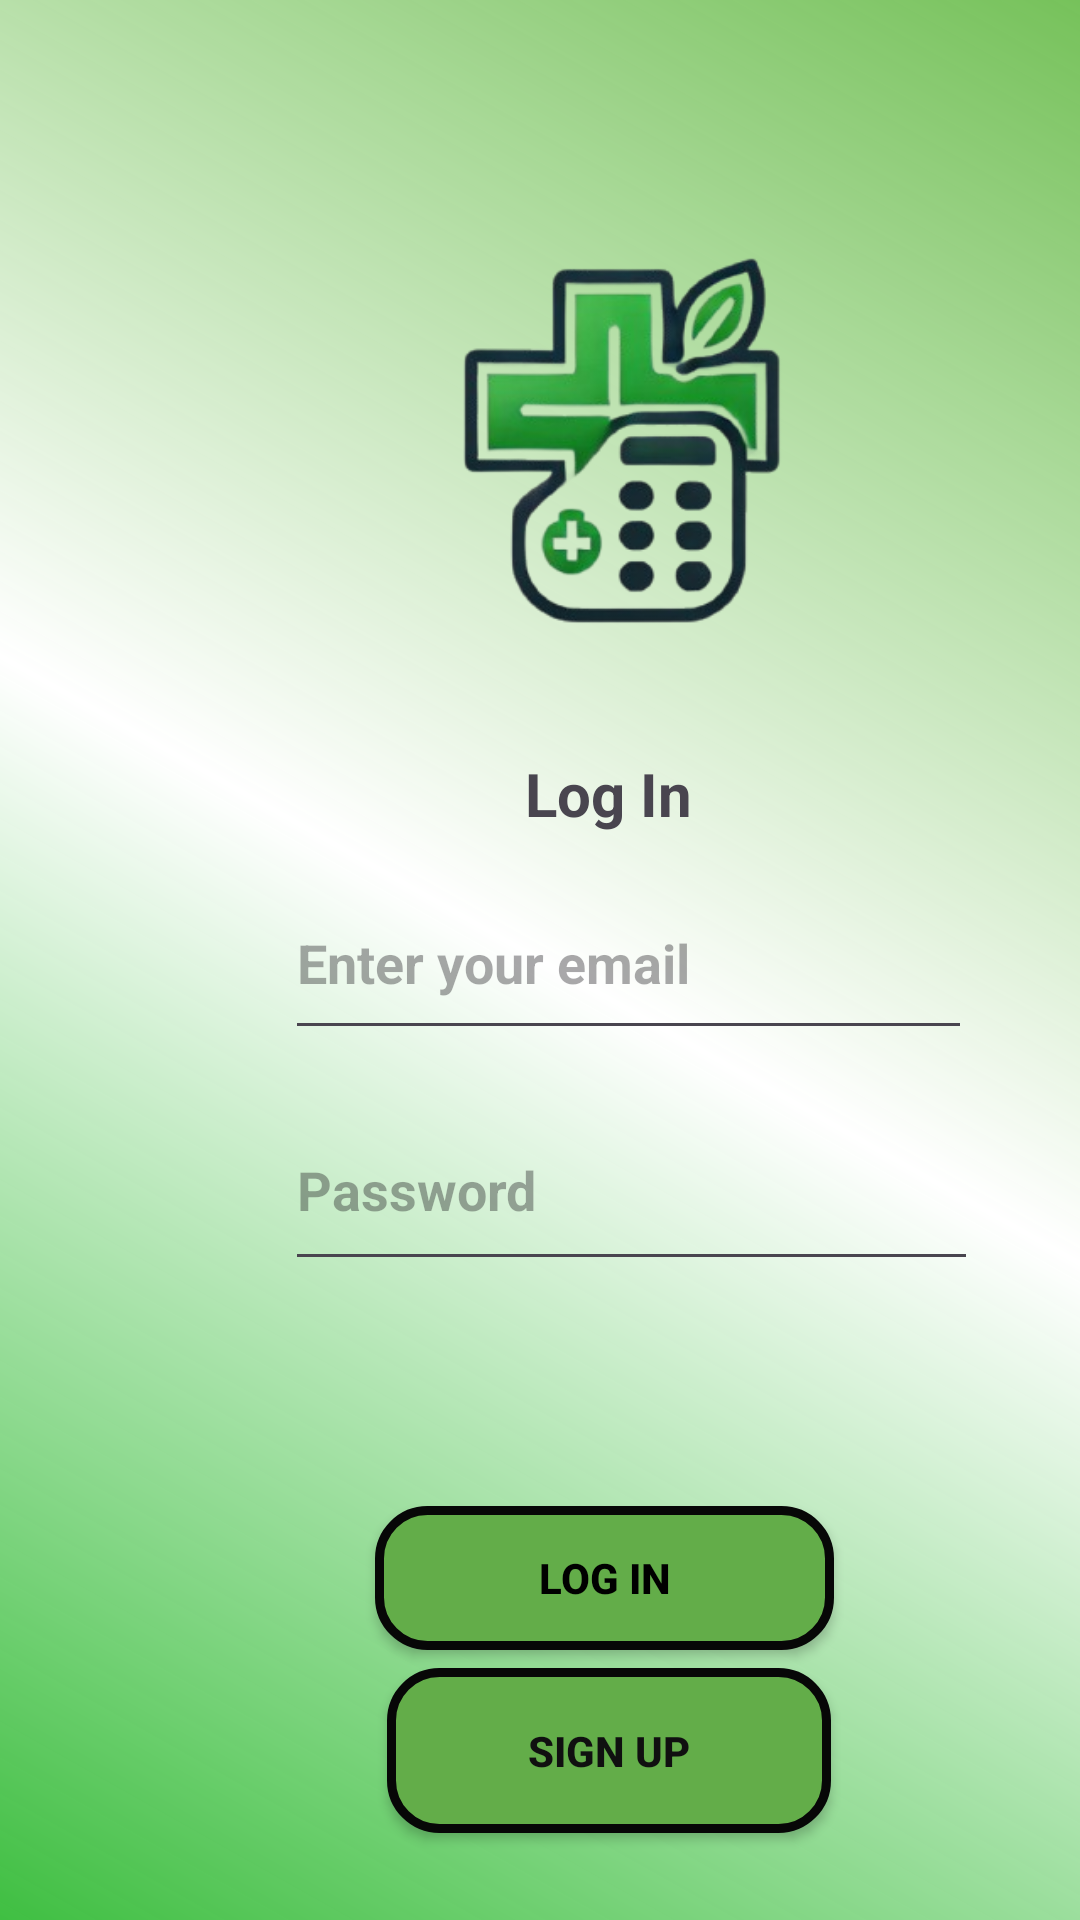

Here is an Android app screen rendered from its layout file. Give the layout XML and the strings, colors and styles it references.
<!-- AndroidManifest.xml: application theme Theme.FarmaAPPEv2 -->
<!-- res/layout/activity_fragment_log_in.xml -->
<?xml version="1.0" encoding="utf-8"?>
<LinearLayout xmlns:android="http://schemas.android.com/apk/res/android"
    xmlns:app="http://schemas.android.com/apk/res-auto"
    xmlns:tools="http://schemas.android.com/tools"
    android:id="@+id/main"
    android:layout_width="match_parent"
    android:layout_height="match_parent"
    android:orientation="vertical"
    android:background="@drawable/gradient_background">

        <FrameLayout
            android:id="@+id/contenedor_fragmento"
            android:layout_width="match_parent"
            android:layout_height="match_parent"
            android:backgroundTint="#82D97C"
            tools:layout_editor_absoluteX="0dp"
            tools:layout_editor_absoluteY="0dp"
            app:layout_constraintTop_toTopOf="parent"
            app:layout_constraintBottom_toBottomOf="parent"
            app:layout_constraintStart_toStartOf="parent"
            app:layout_constraintEnd_toEndOf="parent"
            android:visibility="gone"/>

        <EditText
            android:id="@+id/editTextText"
            android:layout_width="229dp"
            android:layout_height="61dp"
            android:ems="10"
            android:hint="@string/enter_your_email"
            android:inputType="text"
            android:textColor="#BF978C8C"
            android:textStyle="bold"
            android:translationX="95dp"
            android:translationY="289dp"
            app:layout_constraintBottom_toBottomOf="parent"
            app:layout_constraintEnd_toEndOf="parent"
            app:layout_constraintHorizontal_bias="0.494"
            app:layout_constraintStart_toStartOf="parent"
            app:layout_constraintTop_toTopOf="parent"
            app:layout_constraintVertical_bias="0.44" />

        <TextView
            android:id="@+id/textView"
            android:layout_width="wrap_content"
            android:layout_height="wrap_content"
            android:text="@string/log_in"
            android:textSize="20sp"
            android:textStyle="bold"
            android:translationX="175dp"
            android:translationY="190dp"
            app:layout_constraintBottom_toBottomOf="parent"
            app:layout_constraintEnd_toEndOf="parent"
            app:layout_constraintHorizontal_bias="0.498"
            app:layout_constraintStart_toStartOf="parent"
            app:layout_constraintTop_toTopOf="parent"
            app:layout_constraintVertical_bias="0.333" />

        <EditText
            android:id="@+id/editTextText2"
            android:layout_width="231dp"
            android:layout_height="64dp"
            android:ems="10"
            android:hint="@string/password"
            android:inputType="text"
            android:textColor="#DAA6A2A2"
            android:textStyle="bold"
            android:translationX="95dp"
            android:translationY="275dp"
            app:layout_constraintBottom_toBottomOf="parent"
            app:layout_constraintEnd_toEndOf="parent"
            app:layout_constraintStart_toStartOf="parent"
            app:layout_constraintTop_toTopOf="parent"
            app:layout_constraintVertical_bias="0.551" />

        <Button
            android:id="@+id/btnLogIn"
            android:layout_width="153dp"
            android:layout_height="wrap_content"
            android:background="@drawable/button_border"
            android:text="@string/log_in"
            android:textColor="#000000"
            android:textStyle="bold"
            android:translationX="125dp"
            android:translationY="350dp"
            app:backgroundTint="@null"
            app:layout_constraintBottom_toBottomOf="parent"
            app:layout_constraintEnd_toEndOf="parent"
            app:layout_constraintStart_toStartOf="parent"
            app:layout_constraintTop_toTopOf="parent"
            app:layout_constraintVertical_bias="0.743" />

        <ImageView
            android:id="@+id/imageView"
            android:layout_width="375dp"
            android:layout_height="336dp"
            android:translationX="21dp"
            android:translationY="-220dp"
            app:srcCompat="@drawable/farma_app_removebg_preview" />

        <Button
            android:id="@+id/sign_up_button"
            android:layout_width="148dp"
            android:layout_height="55dp"
            android:background="@drawable/button_border"
            android:text="@string/sign_up"
            android:textColor="#101010"
            android:textStyle="bold"
            android:translationX="129dp"
            android:translationY="20dp"
            app:backgroundTint="@null"
            app:layout_constraintBottom_toBottomOf="parent"
            app:layout_constraintEnd_toEndOf="parent"
            app:layout_constraintHorizontal_bias="0.506"
            app:layout_constraintStart_toStartOf="parent"
            app:layout_constraintTop_toTopOf="parent"
            app:layout_constraintVertical_bias="0.847" />

</LinearLayout>
<!-- resources referenced by this layout -->
<resources>
  <!-- drawable button_border (drawable) -->
  <?xml version="1.0" encoding="utf-8"?>
  <shape xmlns:android="http://schemas.android.com/apk/res/android">
      <corners android:radius="16dp"/>
      <stroke android:width="3dp" android:color="#070707"/>
      <solid android:color="#63AD49"/>
  </shape>
  <!-- drawable farma_app_removebg_preview: png bitmap (drawable, 69483 bytes) -->
  <!-- drawable gradient_background (drawable) -->
  <?xml version="1.0" encoding="utf-8"?>
  <shape xmlns:android="http://schemas.android.com/apk/res/android">
      <gradient
          android:type="linear"
          android:angle="45"
          android:startColor="#DC21B624"
          android:centerColor="#ffffff"
          android:endColor="#D55BB73A"
          android:centerY="0.5"
          />
  </shape>
  <string name="enter_your_email">Enter your email</string>
  <string name="log_in">Log In</string>
  <string name="password">Password</string>
  <string name="sign_up">Sign Up</string>
  <style name="Theme.FarmaAPPEv2" parent="Base.Theme.FarmaAPPEv2" />
  <style name="Base.Theme.FarmaAPPEv2" parent="Theme.Material3.DayNight.NoActionBar">
          
          
      </style>
</resources>
